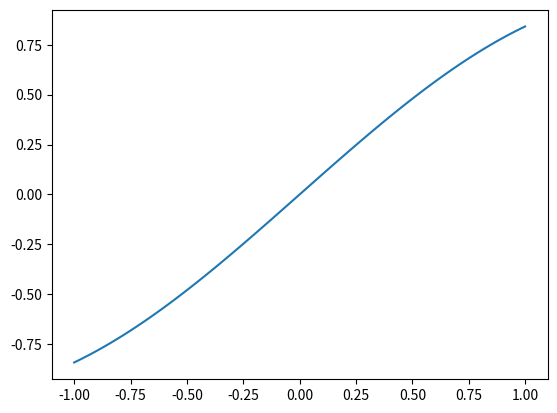

The matplotlib source for this figure: (Note: this script raises an exception after producing the figure.)
import matplotlib.pyplot as plt
import numpy as np


def plot_function():
	x = np.linspace(-1, 1, 100)	# tutaj uzupełnij
	y = np.sin(x)			# tutaj uzupełnij
	plt.figure()
	plt.plot(x, y)
	plt.savefig("../figures/twoj_numer_indeksu.png")
	return "Figure was succesfully saved"


if __name__=="__main__":
	print(plot_function())
